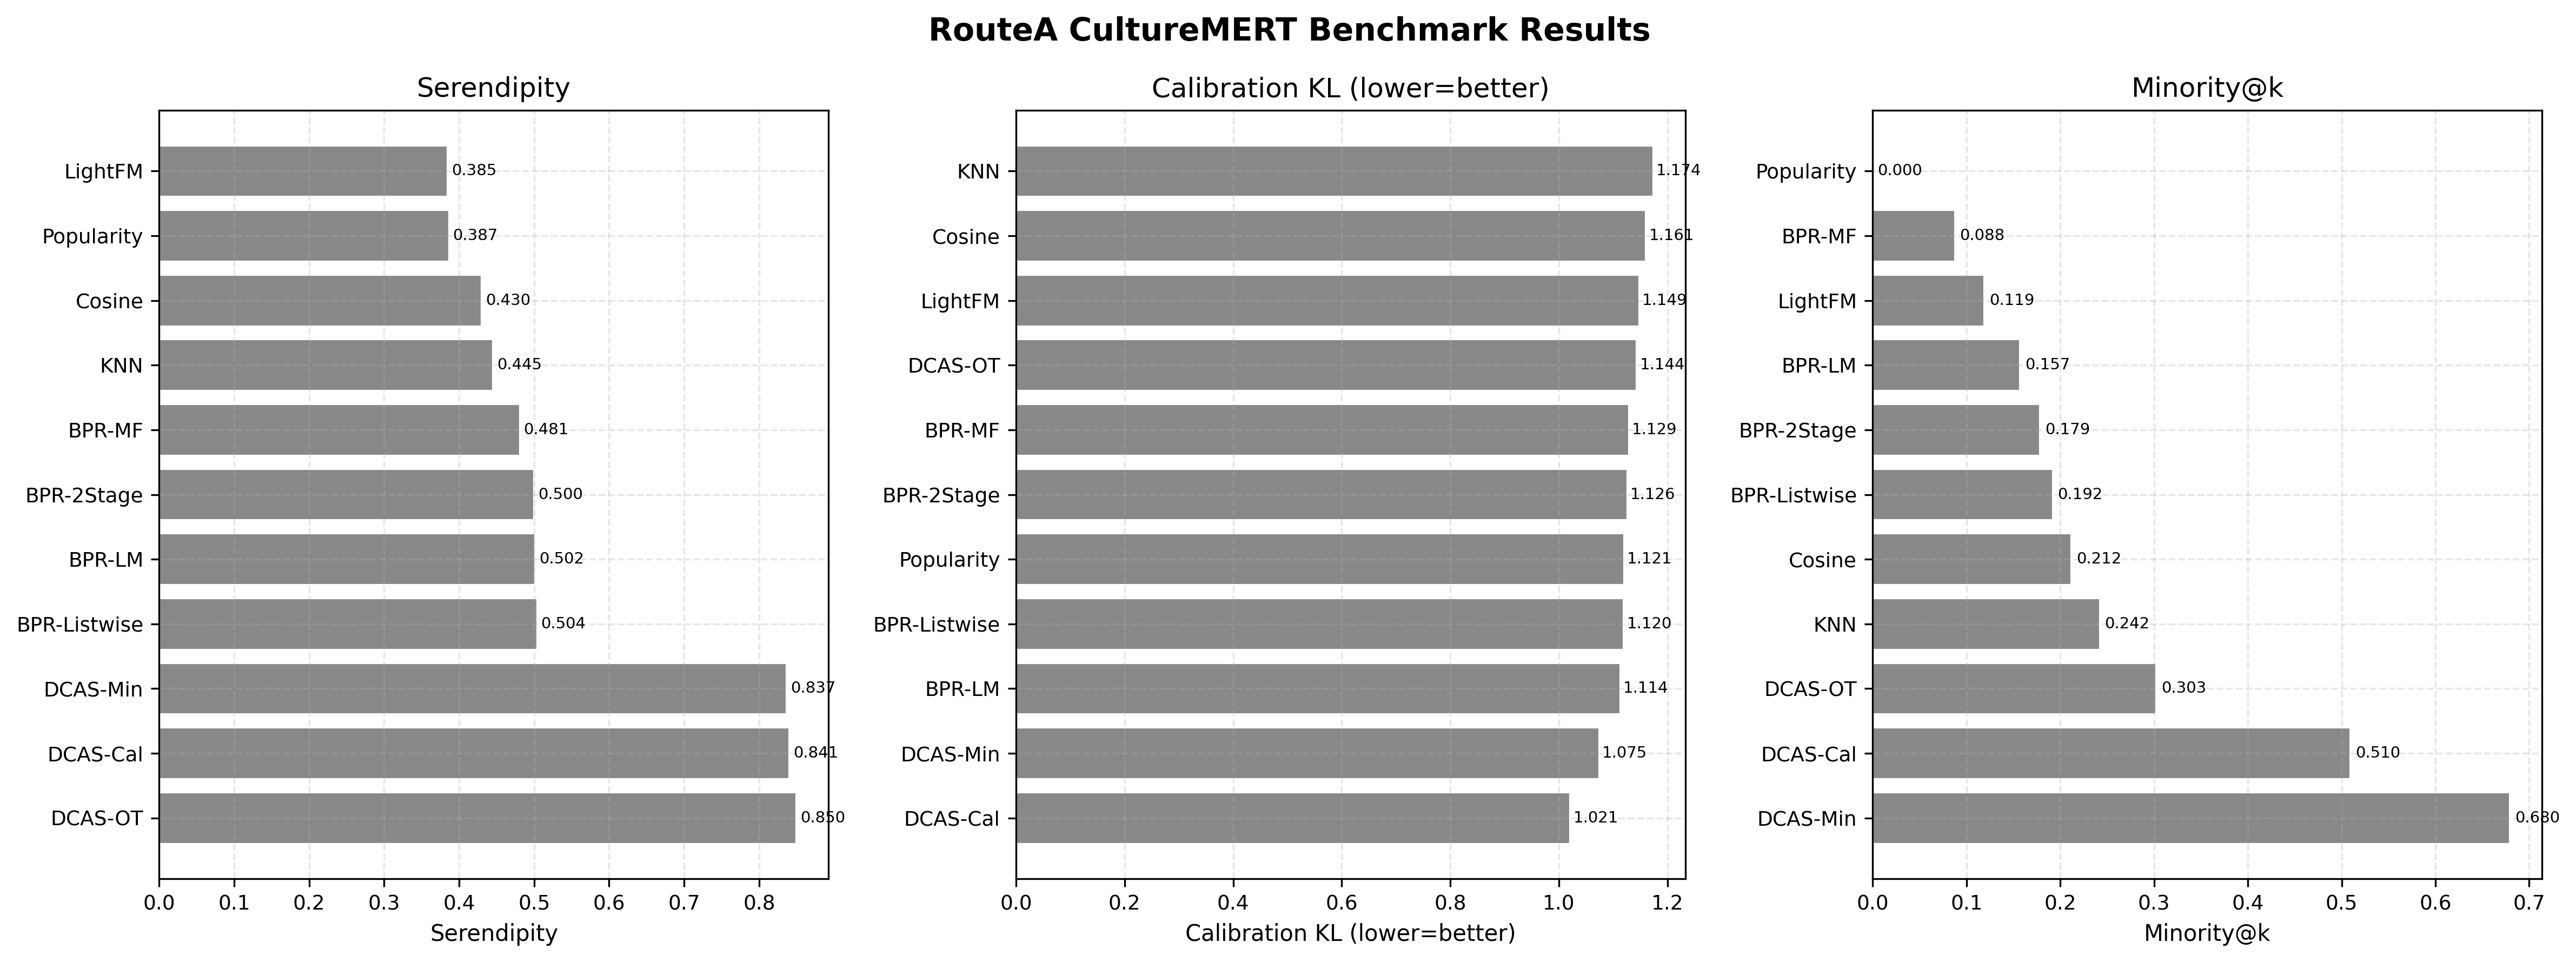

Source data for this figure (header and first rows):
method, serendipity_mean, cultural_calibration_kl_mean, minority_exposure_at_k_mean
Popularity, 0.3866, 1.121, 0.0
Cosine, 0.4304, 1.161, 0.2121
KNN, 0.4452, 1.174, 0.2424
LightFM, 0.3846, 1.149, 0.1194
BPR-MF, 0.4811, 1.129, 0.08789
BPR-2Stage, 0.5002, 1.126, 0.1788
BPR-Listwise, 0.5041, 1.12, 0.1922
BPR-LM, 0.5018, 1.114, 0.1573
DCAS-OT, 0.8501, 1.144, 0.3027
DCAS-Cal, 0.8406, 1.021, 0.5095
DCAS-Min, 0.8371, 1.075, 0.6798
